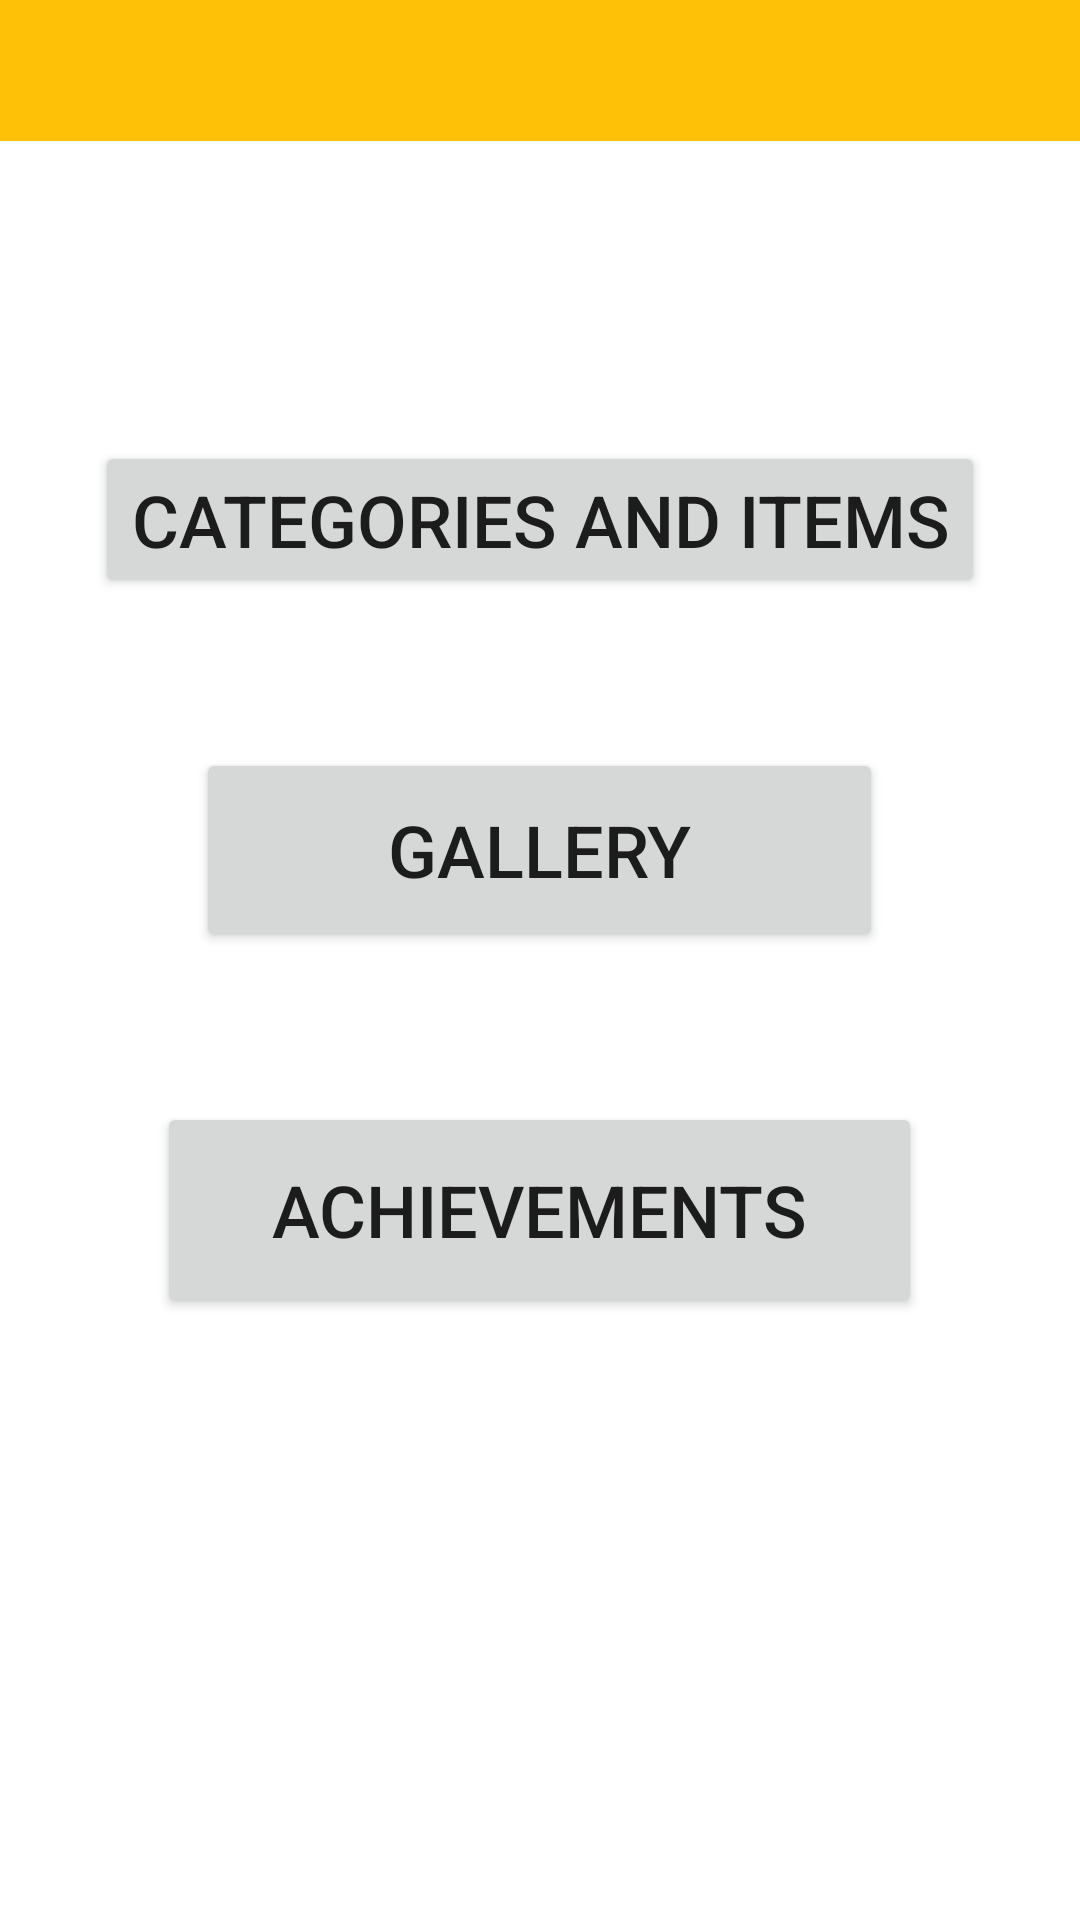

Layout XML and referenced resources for this Android screen:
<!-- AndroidManifest.xml: application theme Theme.OPSC6311_POE_Part_2 -->
<!-- res/layout/activity_home_page.xml -->
<?xml version="1.0" encoding="utf-8"?>
<LinearLayout xmlns:android="http://schemas.android.com/apk/res/android"
    xmlns:app="http://schemas.android.com/apk/res-auto"
    xmlns:tools="http://schemas.android.com/tools"
    android:layout_width="match_parent"
    android:layout_height="match_parent"
    android:orientation="vertical"
    tools:context=".HomePageActivity" >

    <TextView
        android:id="@+id/textView3"
        android:layout_width="match_parent"
        android:layout_height="47dp"
        android:background="#FFC107"
        android:text=" "
        android:textAlignment="center"
        android:textColor="#000000"
        android:textSize="34sp"
        android:textStyle="bold" />

    <LinearLayout
        android:layout_width="match_parent"
        android:layout_height="match_parent"
        android:orientation="vertical">

        <Button
            android:id="@+id/ItemAndCategoryButton"
            android:layout_width="wrap_content"
            android:layout_height="wrap_content"
            android:layout_gravity="center"
            android:layout_marginTop="100dp"
            android:text="CATEGORIES AND ITEMS"
            android:textSize="24sp" />

        <Button
            android:id="@+id/GalleryButton"
            android:layout_width="229dp"
            android:layout_height="68dp"
            android:layout_gravity="center"
            android:layout_marginTop="50dp"
            android:text="GALLERY"
            android:textSize="24sp" />

        <Button
            android:id="@+id/AchievementsButton"
            android:layout_width="255dp"
            android:layout_height="72dp"
            android:layout_gravity="center"
            android:layout_marginTop="50dp"
            android:text="ACHIEVEMENTS"
            android:textSize="24sp" />
    </LinearLayout>

</LinearLayout>
<!-- resources referenced by this layout -->
<resources>
  <style name="Theme.OPSC6311_POE_Part_2" parent="Theme.MaterialComponents.DayNight.DarkActionBar">
          
          <item name="colorPrimary">@color/purple_500</item>
          <item name="colorPrimaryVariant">@color/purple_700</item>
          <item name="colorOnPrimary">@color/white</item>
          
          <item name="colorSecondary">@color/teal_200</item>
          <item name="colorSecondaryVariant">@color/teal_700</item>
          <item name="colorOnSecondary">@color/black</item>
          
          <item name="android:statusBarColor" tools:targetApi="21">?attr/colorPrimaryVariant</item>
          
      </style>
  <color name="purple_500">#FF6200EE</color>
  <color name="purple_700">#FF3700B3</color>
  <color name="white">#FFFFFFFF</color>
  <color name="teal_200">#FF03DAC5</color>
  <color name="teal_700">#FF018786</color>
  <color name="black">#FF000000</color>
</resources>
